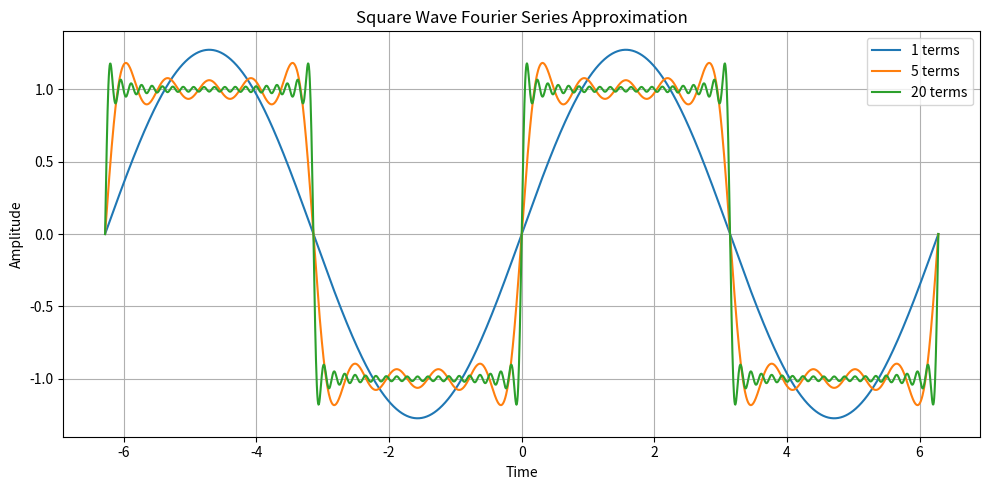

Recreate this plot in Python. (Note: this script raises an exception after producing the figure.)
import matplotlib.pyplot as plt
import numpy as np


# Generate the time axis
time = np.linspace(-2.0 * np.pi, 2.0 * np.pi, 2000)


# Calculate truncated Fourier series for a square wave
def square_wave_fourier_series(time, number_of_terms):
    series = np.zeros_like(time)

    for n in range(number_of_terms):
        harmonic = 2 * n + 1
        series += np.sin(harmonic * time) / harmonic

    return 4.0 * series / np.pi


# Compare different numbers of Fourier terms
terms_to_compare = [1, 5, 20]

plt.figure(figsize=(10, 5))

for number_of_terms in terms_to_compare:
    approximation = square_wave_fourier_series(
        time,
        number_of_terms,
    )

    plt.plot(
        time,
        approximation,
        label=f"{number_of_terms} terms",
    )

plt.xlabel("Time")
plt.ylabel("Amplitude")
plt.title("Square Wave Fourier Series Approximation")
plt.legend()
plt.grid()

plt.tight_layout()
plt.savefig(
    "outputs/fourier_series.png",
    dpi=300,
    bbox_inches="tight",
)
plt.show()
